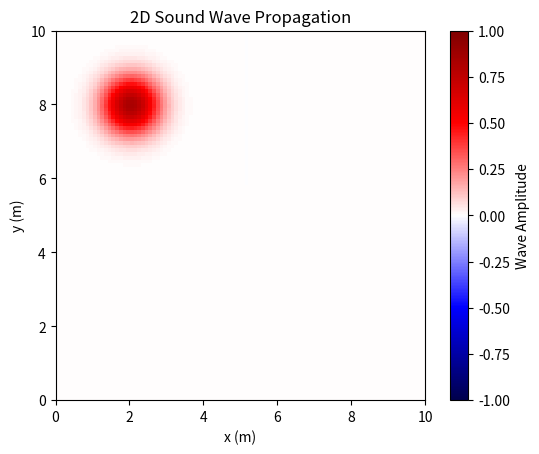

Python code for this plot:
# !V1

import numpy as np

import matplotlib.pyplot as plt
import matplotlib.animation as animation

# from numba import jit

# @jit(nopython=True)
def update_wave(u_prev: np.ndarray, u_curr: np.ndarray, u_next: np.ndarray, room_layout: np.ndarray, size: int, courant_sq: float) -> None:
    '''
    Update the wave state using finite difference methods.
    
    Args:
        u_prev: The wave state at the previous time step
        u_curr: The wave state at the current time step
        u_next: The wave state at the next time step (computation result stored here)
        room_layout: Boolean array representing walls (True) and free space (False)
        size: The size of the 2D arrays (number of grid points per dimension)
        courant_sq: The square of the Courant number (c * DeltaT / DeltaX)^2
    '''

    # Update the interior points using finite difference
    for i in range(1, size - 1):
        for j in range(1, size - 1):
            if not room_layout[i, j]:  # Free space
                laplacian = (u_curr[i+1, j] + u_curr[i-1, j] + 
                           u_curr[i, j+1] + u_curr[i, j-1] - 4 * u_curr[i, j])
                u_next[i, j] = (2 * u_curr[i, j] - u_prev[i, j] + 
                              courant_sq * laplacian)
            else:  # Wall - no change
                u_next[i, j] = u_curr[i, j]
    
    # Apply Neumann boundary conditions at the edges
    u_next[0, :] = u_next[1, :]      # Top
    u_next[size-1, :] = u_next[size-2, :]  # Bottom
    u_next[:, 0] = u_next[:, 1]      # Left
    u_next[:, size-1] = u_next[:, size-2]  # Right

def main():
    # Simulation parameters
    N = 100  # Number of grid points per dimension
    N_steps = 2001  # Number of time steps
    L = 10.0  # Room side length in meters
    DeltaT = 1e-4  # Time step (s)
    
    # Physical parameters
    c = 300.0  # Speed of sound (m/s)
    
    # Wave parameters
    A = 1.0  # Amplitude of the wave
    x0 = 2.0  # Initial x position of the wave center (m)
    y0 = 2.0  # Initial y position of the wave center (m)
    
    DeltaX = L / (N - 1)  # Spatial step (m)
    courant_sq = (c * DeltaT / DeltaX) ** 2  # Courant number squared
    print(f"Courant squared: {courant_sq}")
    
    if courant_sq >= 0.5:
        print("Warning: Courant condition not satisfied, the simulation may be unstable! Aborting simulation.")
        return -1
    
    # Create room layout: wall in the middle with a hole
    room_layout = np.zeros((N, N), dtype=bool)
    mid_index = N // 2
    hole_size = N // 14
    hole_start = mid_index - hole_size // 2
    hole_end = hole_start + hole_size
    
    # Place wall, of width w = (10m / N), with a hole in the center
    for i in range(N):
        if not (hole_start <= i < hole_end):
            room_layout[i, mid_index] = True
    
    # Configure the first state of the wave (Gaussian initial condition)
    u1 = np.zeros((N, N))
    for i in range(N):
        x = i * DeltaX
        for j in range(N):
            y = j * DeltaX
            if not room_layout[i, j]:
                u1[i, j] = A * np.exp(-((x - x0)**2 + (y - y0)**2) / 0.5)
    
    # Initialize u2 using Taylor expansion (initial velocity = 0)
    u2 = np.zeros((N, N))
    for i in range(1, N - 1):
        for j in range(1, N - 1):
            if not room_layout[i, j]:  # Free space only
                laplacian = (u1[i+1, j] + u1[i-1, j] + u1[i, j+1] + u1[i, j-1] - 4 * u1[i, j])
                
                u2[i, j] = u1[i, j] + 0.5 * courant_sq * laplacian
    
    # Apply Neumann boundary conditions to u2
    u2[0, :] = u2[1, :] # Top
    u2[N-1, :] = u2[N-2, :] # Bottom
    u2[:, 0] = u2[:, 1] # Left
    u2[:, N-1] = u2[:, N-2] # Right

    # Set up the plot
    plt.figure()

    display_data = np.flipud(u1.copy())
    im = plt.imshow(display_data, extent=[0, L, 0, L], origin='lower', cmap='seismic', vmin=-1, vmax=1)
    
    cbar = plt.colorbar(im, label='Wave Amplitude')
    plt.xlabel('x (m)')
    plt.ylabel('y (m)')
    plt.title('2D Sound Wave Propagation')
    
    # Temporary array for updates
    tmp = np.zeros((N, N))
    
    def animate(frame):
        '''Animation update function called for each frame.'''

        # Perform 3 simulation updates per animation frame to avoid shifting matrices after each computation
        update_wave(u1, u2, tmp, room_layout, N, courant_sq)
        update_wave(u2, tmp, u1, room_layout, N, courant_sq)
        update_wave(tmp, u1, u2, room_layout, N, courant_sq)
        
        # Update display
        display_data = np.flipud(u2.copy())
        im.set_array(display_data)
        
        return [im]
    
    # Create animation (update every 3 simulation steps)
    num_frames = N_steps // 3
    print(f"Running {N_steps} simulation steps with {num_frames} animation frames...")
    
    ani = animation.FuncAnimation(plt.gcf(), animate, frames=num_frames, interval=20, blit=True, repeat=False)
    plt.show()
    
    return 0

if __name__ == "__main__":
    main()